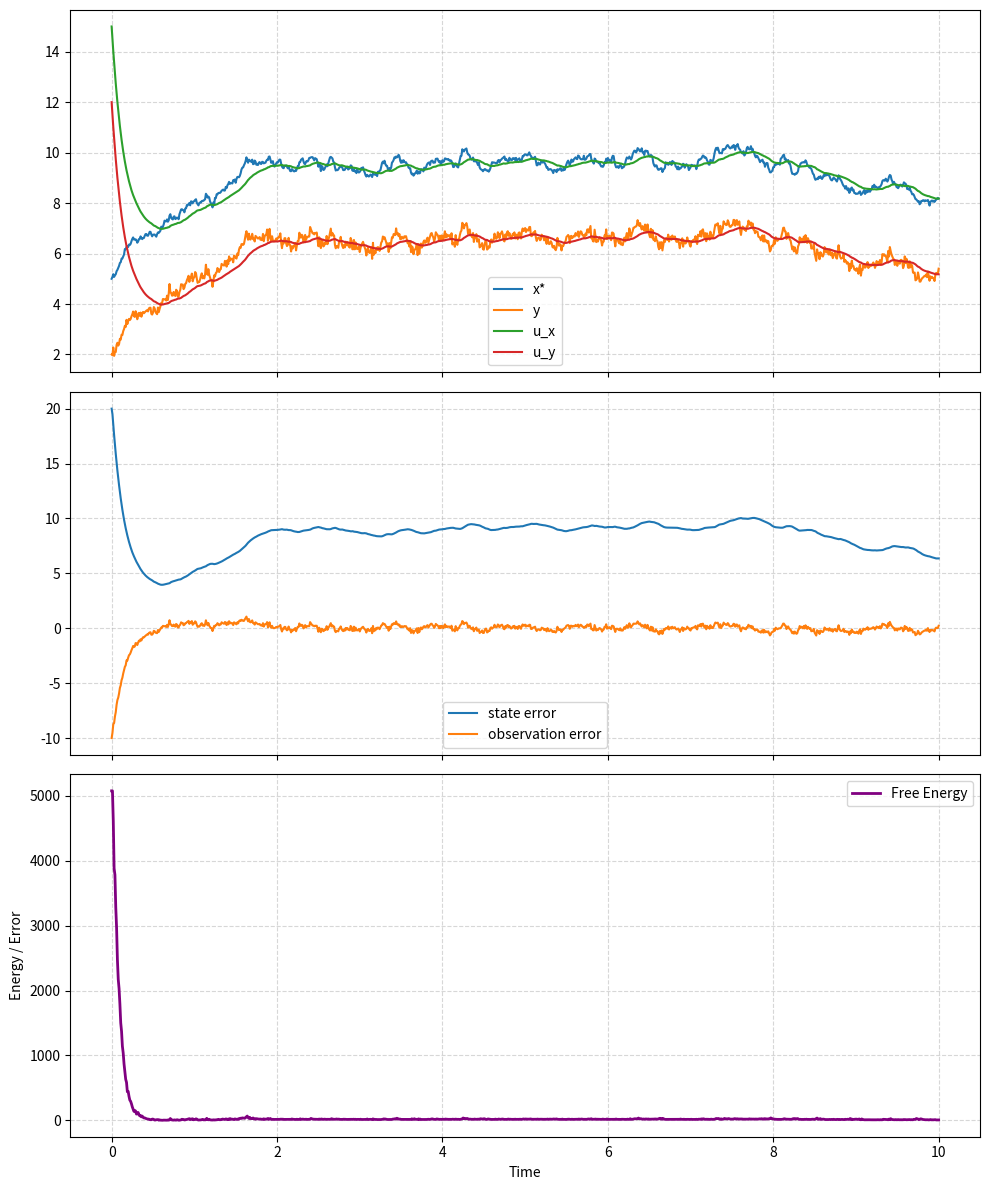

Python code for this plot:
"""
This script is based off of chapter 6.1 of The Fundamentals of Active Inference by Sanjeev Namjoshi. 

It is the simplest example of generalized filtering for perception given by the book. In it, an agent 
observes a hidden state that changes with each time step t. At each time step the agent receives a new 
observation that it passes to the generative model to estimate the external state. In this case the update 
is done via gradient descent. We find the gradient of the agent's free energy (the slope at any point) 
with respect to the estimate u_x, and either add or subtract to the state estimate based on the slope of 
the gradient. The updated free energy of the state estimation can be calculated using this new estimation. 
The prediction errors are also graphed to show whether the agent trusts its priors or observations more. 

The accuracy of the hidden state update via Euller's method depends on the accuracy of the generative model. 
The generative model is encoded into the free energy gradient, which we decend to model the external state 
based on the new observation at each time step.

This explanation is very high level and I highly recomend reading the textbook and doing the derivations, 
as this will show you why it works the way it does. There are a quite few clever algebra and calculus tricks 
that make this work. Only the results are shown here. 
"""

import matplotlib.pyplot as plt
import numpy as np

T_STEP = 0.01

# Used for the loop
LOOP_T = np.arange(0, 10, T_STEP)

# Used for the graphs
# Add one extra time step for the initial values of x, y, e_x, e_y, and f so that the time arrary and the value arrays are the same length
T = np.append(LOOP_T, LOOP_T[-1] + T_STEP) 

# random number generator with a fixed seed for reproducibility
rng = np.random.default_rng(seed=42)

# Generative Process
def generate_state(x_star, theta_star_x):

    # Velocity of external state
    x_star_dot = theta_star_x - x_star + rng.normal(0.0, 8.0)

    # x* update
    new_x_star = x_star + x_star_dot * T_STEP
    return new_x_star

def generate_observation(x_star, theta_y):
    new_y = x_star - theta_y + rng.normal(0.0, 0.1)
    return new_y

# Generative Model
def state_transition_function(theta_x, u_x):
    x_n = theta_x - u_x
    return x_n

def observation_generating_function(u_x, theta_y):
    u_y = u_x - theta_y
    return u_y

def update_hidden_state(u_x, lambda_y, e_y, dg_du, lambda_x, e_x, df_du, k):
    # Free Energy Gradient
    # In this case there is no place to plug in u_x as the slope is the same for all possible values
    gradient = lambda_y * e_y * dg_du + lambda_x * e_x * df_du
    new_u_x = u_x + T_STEP * k * gradient
    return new_u_x

def recalculate_free_energy(lambda_y, e_y, lambda_x, e_x):  
    new_f = lambda_y * (e_y ** 2) + lambda_x * (e_x ** 2) + np.log((1 / lambda_y) * (1 / lambda_x))
    return new_f

def recalculate_prediction_error(u_x, u_x_prev, theta_x, y, theta_y):
    x_n = state_transition_function(theta_x, u_x_prev)
    next_e_x = u_x - x_n

    u_y = observation_generating_function(u_x, theta_y)
    next_e_y = y - u_y
    return next_e_x, next_e_y, u_y

def graph_results(x_star, y, u_x, u_y, e_x, e_y, f):
    fig, axs = plt.subplots(3, 1, figsize=(10, 12), sharex=True)

    # --- GRAPH 1: States and Observations ---
    axs[0].plot(T, x_star, label="x*")
    axs[0].plot(T, y, label="y")
    axs[0].plot(T, u_x, label="u_x")
    axs[0].plot(T, u_y, label="u_y")
    axs[0].legend(loc='lower center')
    axs[0].grid(True, linestyle='--', alpha=0.5)

    # --- GRAPH 2 Prediction Errors ---
    axs[1].plot(T, e_x, label="state error")  # 'k--' makes a black dashed line
    axs[1].plot(T, e_y, label="observation error")
    axs[1].legend(loc='lower center')
    axs[1].grid(True, linestyle='--', alpha=0.5)

    # --- GRAPH 3 Free Energy ---
    axs[2].plot(T, f, color='purple', linewidth=2, label='Free Energy')
    axs[2].set_ylabel('Energy / Error')
    axs[2].set_xlabel('Time')
    axs[2].legend(loc='upper right')
    axs[2].grid(True, linestyle='--', alpha=0.5)

    # Clean up the spacing and save the file
    plt.tight_layout()  # Automatically adjusts margins so titles/labels don't overlap
    plt.savefig('generalized_filtering_results.png')

def main():
    ####### Generative process vars #######

    theta_star_x = 10 
    theta_star_y = 3
    
    # A list containing the external state of x for each time step. The initial external state is 5. 
    x_star = [5]

    # A list containing the agent's observation for each time step. The initial observation is calculated here using the observation generating function. 
    initial_observation = observation_generating_function(x_star[-1], theta_star_y)
    y = [initial_observation]

    ####### Generative model vars #######

    # The learning rate kappa of the gradient descent step
    k = 0.1

    # The list of hidden state estimations at each time step. The initial guess is 15 but can be set to anything. 
    u_x = [15]

    # Theta_x is used in the agents state transition function theta_x - u_x to generate it's hypothesis regarding the new value of u_x.  
    theta_x = 10
    
    # Theta_y is the agent's approximation of theta_star_y from the environment and is used to predict the next observation. 
    theta_y = 3

    # The precisions (inverse variances) of hidden states x and observations y 
    lambda_x = 0.2
    lambda_y = 50

    # The derivatives of the observation generating function g(m) and the state transition function f(m) with respect to u_x. 
    # These are used to derive the Free Energy gradient used for the gradient descent u_x update. 
    dg_du = 1
    df_du = -1

    # Initial state prediction error
    # Typically the error is calculated using the observed state u_x and the predicted state, 
    # but there is no previous state on the first step so we use the u_x - f(u_x, theta_x) 
    x_n = state_transition_function(theta_x, u_x[-1])  
    e_x = [u_x[-1] - x_n]

    # Initial observation prediction error
    u_y = [observation_generating_function(u_x[-1], theta_y)]
    e_y = [initial_observation - u_y[-1]]

    # Initial Free Energy
    f = [lambda_y * (e_y[-1] ** 2) + lambda_x * (e_x[-1] ** 2) + np.log((1 / lambda_y) * (1 / lambda_x))] 

    # AIF
    for _ in LOOP_T:
        ####### Generative Process #######

        # Generate new external state and observation 
        x_star.append(generate_state(x_star[-1], theta_star_x))    
        y.append(generate_observation(x_star[-1], theta_y))
        # print(f"External state: {x_star}")
        # print(f"Observation: {y}")
        
        ####### Generative Model #######

        # Update hidden state using observation and generative model
        u_x.append(update_hidden_state(u_x[-1], lambda_y, e_y[-1], dg_du, lambda_x, e_x[-1], df_du, k))
        
        # Update free energy calculation
        f.append(recalculate_free_energy(lambda_y, e_y[-1], lambda_x, e_x[-1]))

        # Update prediction errors using new observation and hidden state estimate 
        next_e_x, next_e_y, next_u_y = recalculate_prediction_error(u_x[-1], u_x[-2], theta_x, y[-1], theta_y)
        e_x.append(next_e_x)
        e_y.append(next_e_y)
        u_y.append(next_u_y)

    graph_results(x_star, y, u_x, u_y, e_x, e_y, f)

main()
